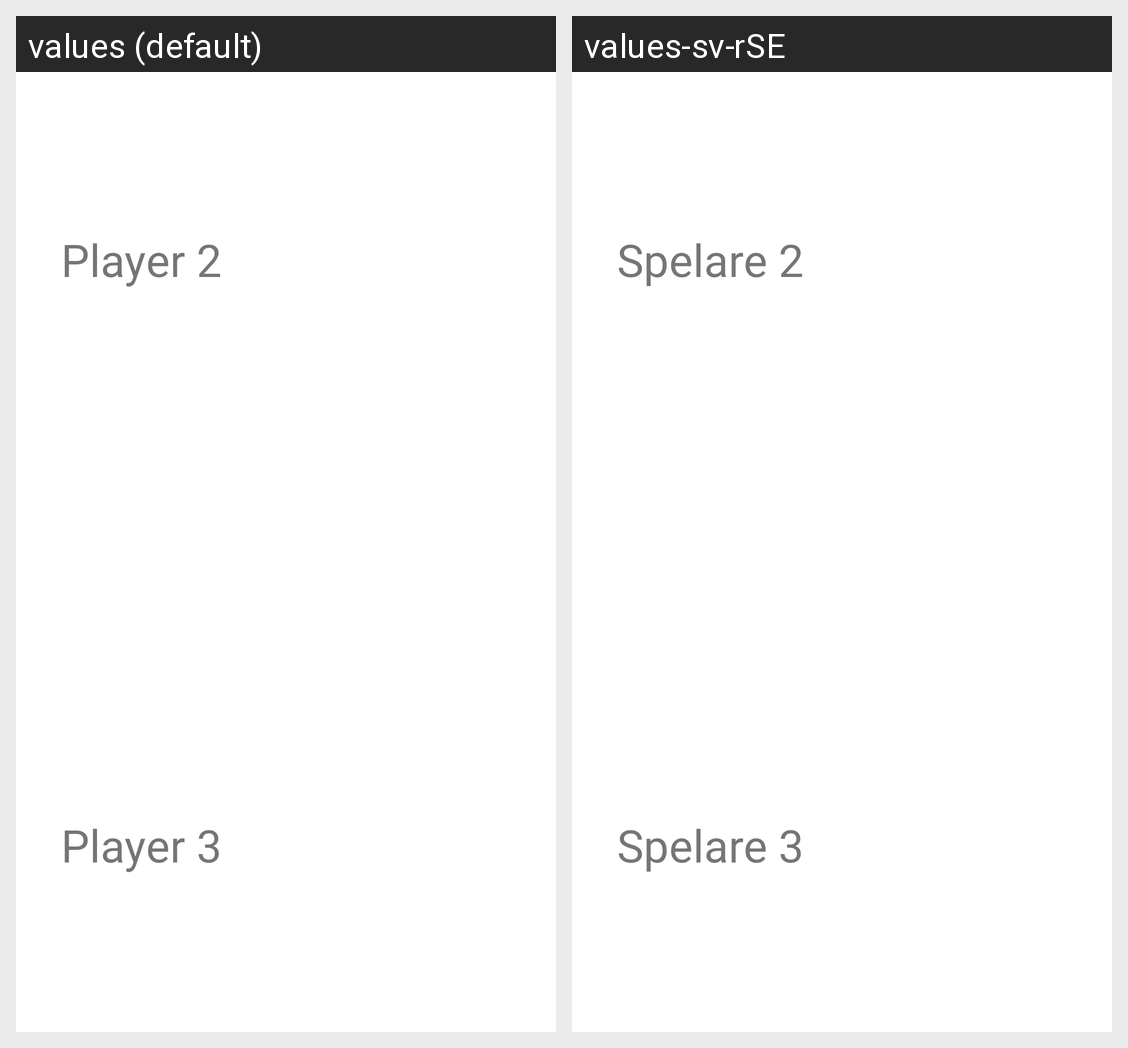

The same Android screen rendered under two of its app's locales, left to right. List the strings drawn on it with the default value and each locale's translation.
Android screen res/layout/fragment_game_view.xml rendered under 2 locales, left to right: values (default), values-sv-rSE. Device: Nexus 5 (rendered at 1080×1920; each locale shown at half size, 540×960, under a caption strip naming it); theme Theme.FiaMedKnuff.
Strings drawn on this screen, with the default value and each locale's value (text and hints the layout hard-codes, and strings that could not be matched under every locale, appear in the picture but are not listed):

player2Label
  values: Player 2
  values-sv-rSE: Spelare 2

player3Label
  values: Player 3
  values-sv-rSE: Spelare 3
